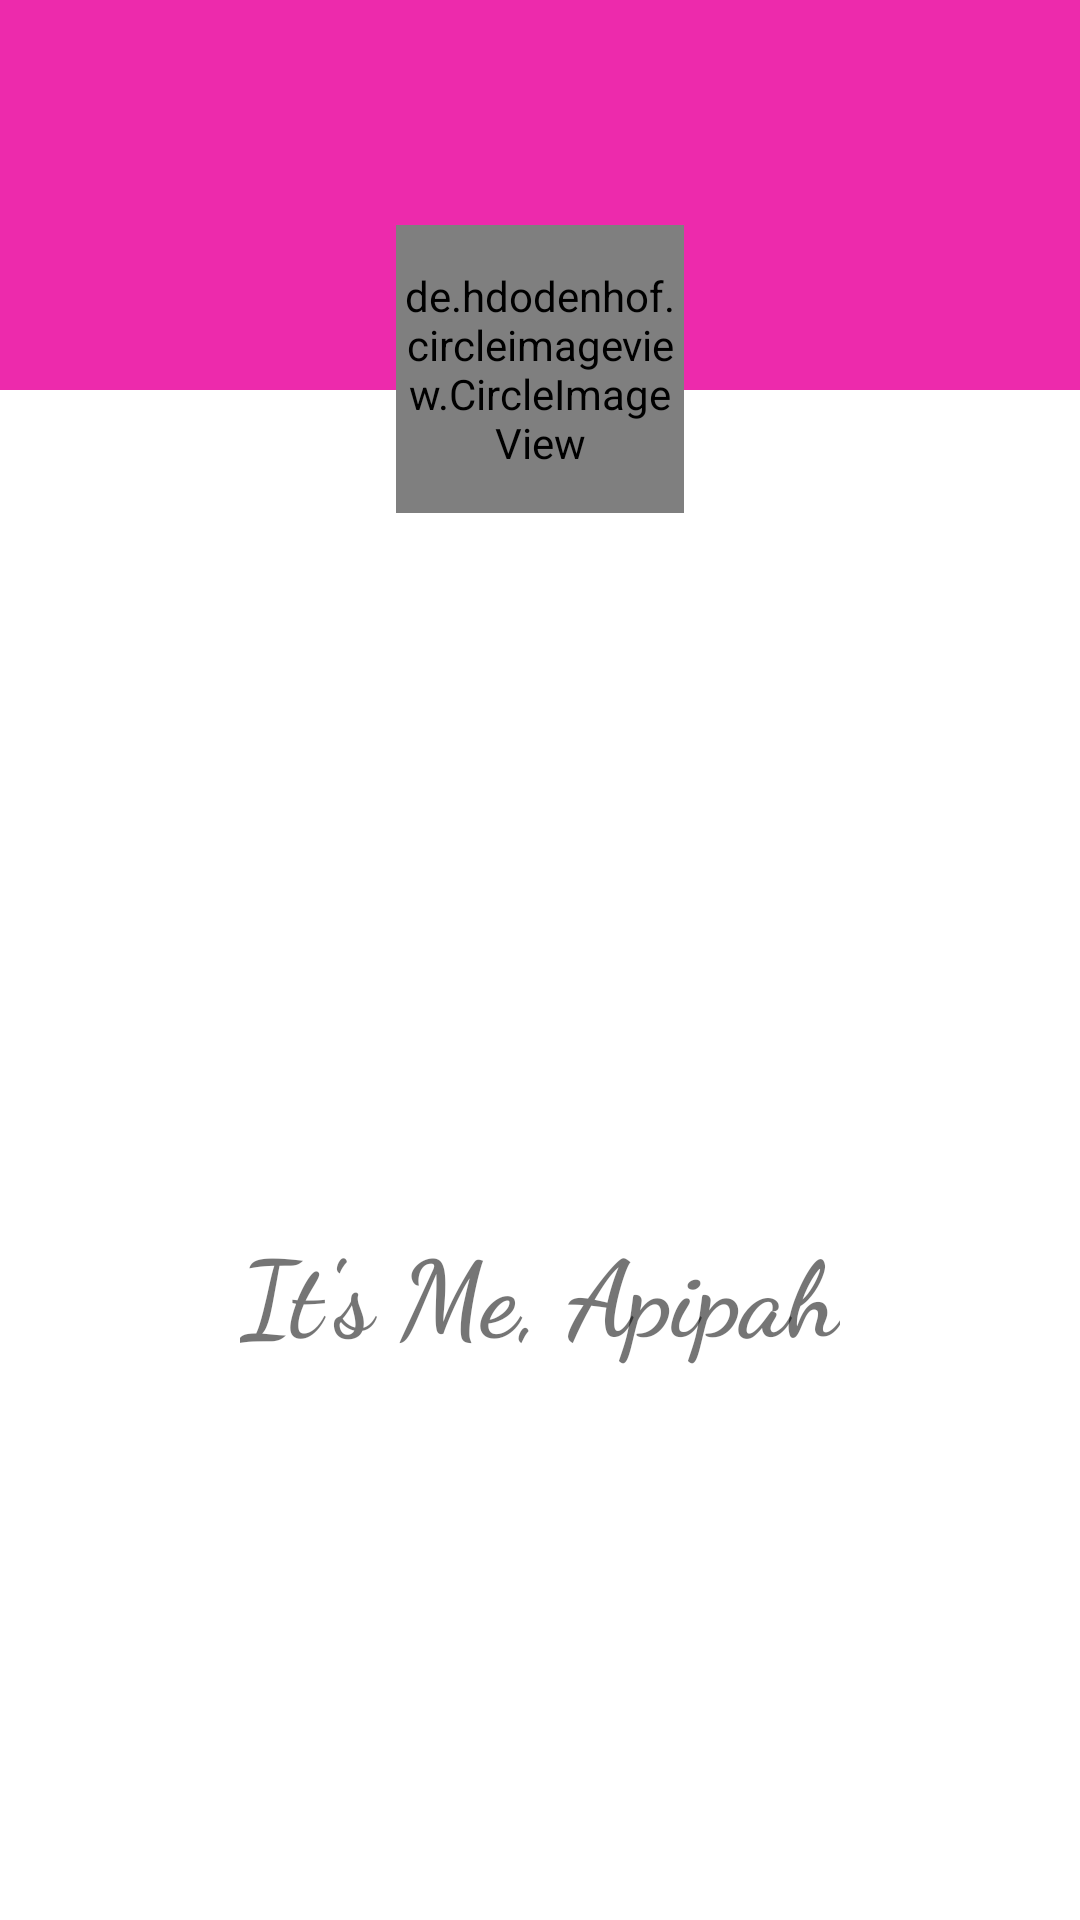

Write the Android layout XML for this screen, with the resource values it uses.
<!-- AndroidManifest.xml: application theme Theme.JadwalKuliah -->
<!-- res/layout/fragment_profile.xml -->
<?xml version="1.0" encoding="utf-8"?>
<RelativeLayout xmlns:android="http://schemas.android.com/apk/res/android"
    xmlns:tools="http://schemas.android.com/tools"
    android:layout_width="match_parent"
    android:layout_height="match_parent"
    tools:context=".fragment.ProfileFragment">

    <RelativeLayout
        android:background="@color/purple_500"
        android:layout_width="match_parent"
        android:layout_height="130dp"/>

    <de.hdodenhof.circleimageview.CircleImageView
        android:layout_marginTop="75dp"
        android:layout_centerHorizontal="true"
        xmlns:app="http://schemas.android.com/apk/res-auto"
        android:id="@+id/profile_image"
        android:layout_width="96dp"
        android:layout_height="96dp"
        android:src="@drawable/apipah"
        app:civ_border_width="2dp"
        app:civ_border_color="#E12063"/>

    <RelativeLayout
        android:layout_below="@id/profile_image"
        android:layout_marginTop="50dp"
        android:layout_width="match_parent"
        android:layout_height="match_parent">

        <TextView
            android:id="@+id/name"
            android:text="It's Me, Apipah"
            android:textSize="35sp"
            android:textStyle="bold"
            android:layout_centerInParent="true"
            android:fontFamily="cursive"
            android:layout_width="wrap_content"
            android:layout_height="wrap_content"/>

    </RelativeLayout>

</RelativeLayout>
<!-- resources referenced by this layout -->
<resources>
  <color name="purple_500">#ED2AAC</color>
  <!-- drawable apipah: jpg bitmap (drawable, 50624 bytes) -->
  <style name="Theme.JadwalKuliah" parent="Theme.MaterialComponents.DayNight.DarkActionBar">
          
          <item name="colorPrimary">@color/purple_500</item>
          <item name="colorPrimaryVariant">@color/purple_700</item>
          <item name="colorOnPrimary">@color/white</item>
          
          <item name="colorSecondary">@color/teal_200</item>
          <item name="colorSecondaryVariant">@color/teal_700</item>
          <item name="colorOnSecondary">@color/black</item>
          
          <item name="android:statusBarColor" tools:targetApi="l">?attr/colorPrimaryVariant</item>
          
      </style>
  <color name="purple_700">#000</color>
  <color name="white">#FFFFFFFF</color>
  <color name="teal_200">#FF03DAC5</color>
  <color name="teal_700">#FF018786</color>
  <color name="black">#FF000000</color>
</resources>
